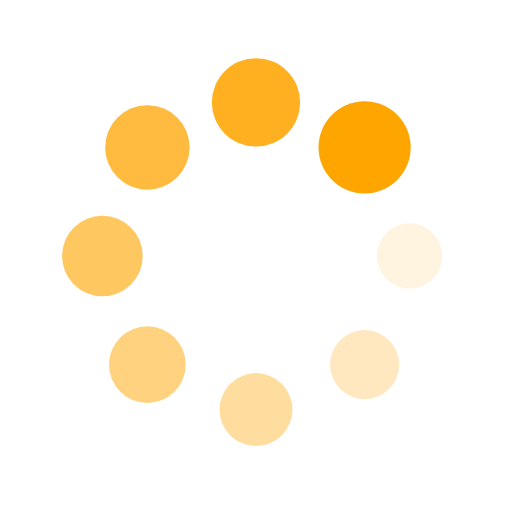
t = 0.00 s
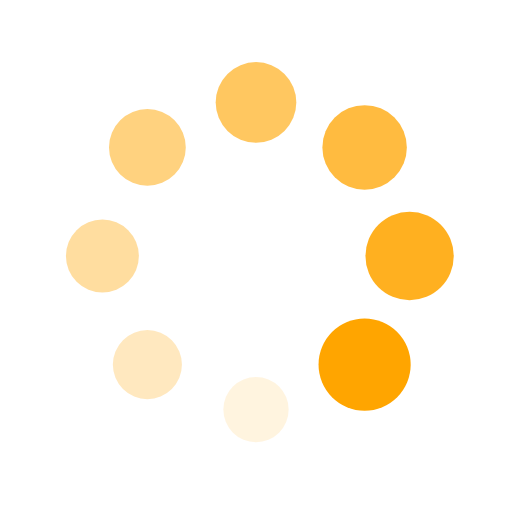
t = 0.25 s
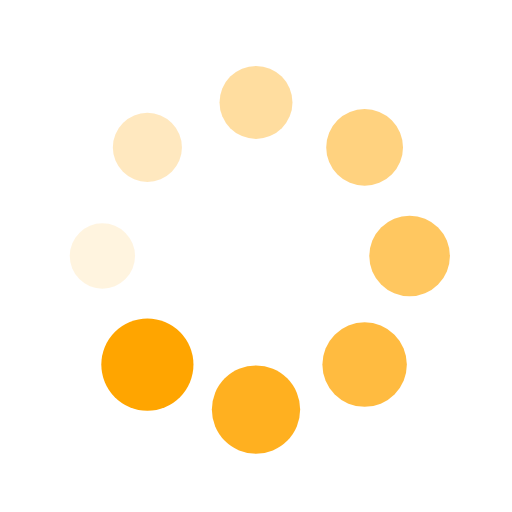
t = 0.50 s
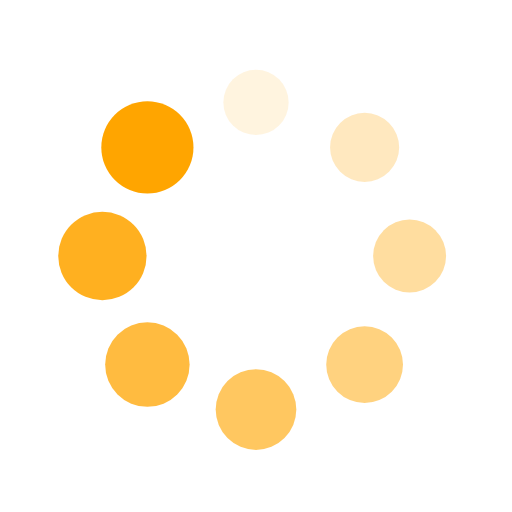
t = 0.75 s

The animated SVG that drew these frames (rendered in a browser with its animation timeline set to each time). Animation: 16 SMIL elements (animate=8,animateTransform=8); one cycle of 1.00 s, repeats indefinitely.

<?xml version="1.0" encoding="utf-8"?>
<svg xmlns="http://www.w3.org/2000/svg" xmlns:xlink="http://www.w3.org/1999/xlink" style="margin: auto; background: rgb(255, 255, 255,0); display: block; shape-rendering: auto;" width="200px" height="200px" viewBox="0 0 100 100" preserveAspectRatio="xMidYMid">
<g transform="translate(80,50)">
<g transform="rotate(0)">
<circle cx="0" cy="0" r="6" fill="orange" fill-opacity="1" transform="scale(1.39584 1.39584)">
  <animateTransform attributeName="transform" type="scale" begin="-0.875s" values="1.5 1.5;1 1" keyTimes="0;1" dur="1s" repeatCount="indefinite"></animateTransform>
  <animate attributeName="fill-opacity" keyTimes="0;1" dur="1s" repeatCount="indefinite" values="1;0" begin="-0.875s"></animate>
</circle>
</g>
</g><g transform="translate(71.21320343559643,71.21320343559643)">
<g transform="rotate(45)">
<circle cx="0" cy="0" r="6" fill="orange" fill-opacity="0.875" transform="scale(1.45834 1.45834)">
  <animateTransform attributeName="transform" type="scale" begin="-0.75s" values="1.5 1.5;1 1" keyTimes="0;1" dur="1s" repeatCount="indefinite"></animateTransform>
  <animate attributeName="fill-opacity" keyTimes="0;1" dur="1s" repeatCount="indefinite" values="1;0" begin="-0.75s"></animate>
</circle>
</g>
</g><g transform="translate(50,80)">
<g transform="rotate(90)">
<circle cx="0" cy="0" r="6" fill="orange" fill-opacity="0.75" transform="scale(1.02084 1.02084)">
  <animateTransform attributeName="transform" type="scale" begin="-0.625s" values="1.5 1.5;1 1" keyTimes="0;1" dur="1s" repeatCount="indefinite"></animateTransform>
  <animate attributeName="fill-opacity" keyTimes="0;1" dur="1s" repeatCount="indefinite" values="1;0" begin="-0.625s"></animate>
</circle>
</g>
</g><g transform="translate(28.786796564403577,71.21320343559643)">
<g transform="rotate(135)">
<circle cx="0" cy="0" r="6" fill="orange" fill-opacity="0.625" transform="scale(1.08334 1.08334)">
  <animateTransform attributeName="transform" type="scale" begin="-0.5s" values="1.5 1.5;1 1" keyTimes="0;1" dur="1s" repeatCount="indefinite"></animateTransform>
  <animate attributeName="fill-opacity" keyTimes="0;1" dur="1s" repeatCount="indefinite" values="1;0" begin="-0.5s"></animate>
</circle>
</g>
</g><g transform="translate(20,50.00000000000001)">
<g transform="rotate(180)">
<circle cx="0" cy="0" r="6" fill="orange" fill-opacity="0.5" transform="scale(1.14584 1.14584)">
  <animateTransform attributeName="transform" type="scale" begin="-0.375s" values="1.5 1.5;1 1" keyTimes="0;1" dur="1s" repeatCount="indefinite"></animateTransform>
  <animate attributeName="fill-opacity" keyTimes="0;1" dur="1s" repeatCount="indefinite" values="1;0" begin="-0.375s"></animate>
</circle>
</g>
</g><g transform="translate(28.78679656440357,28.786796564403577)">
<g transform="rotate(225)">
<circle cx="0" cy="0" r="6" fill="orange" fill-opacity="0.375" transform="scale(1.20834 1.20834)">
  <animateTransform attributeName="transform" type="scale" begin="-0.25s" values="1.5 1.5;1 1" keyTimes="0;1" dur="1s" repeatCount="indefinite"></animateTransform>
  <animate attributeName="fill-opacity" keyTimes="0;1" dur="1s" repeatCount="indefinite" values="1;0" begin="-0.25s"></animate>
</circle>
</g>
</g><g transform="translate(49.99999999999999,20)">
<g transform="rotate(270)">
<circle cx="0" cy="0" r="6" fill="orange" fill-opacity="0.25" transform="scale(1.27084 1.27084)">
  <animateTransform attributeName="transform" type="scale" begin="-0.125s" values="1.5 1.5;1 1" keyTimes="0;1" dur="1s" repeatCount="indefinite"></animateTransform>
  <animate attributeName="fill-opacity" keyTimes="0;1" dur="1s" repeatCount="indefinite" values="1;0" begin="-0.125s"></animate>
</circle>
</g>
</g><g transform="translate(71.21320343559643,28.78679656440357)">
<g transform="rotate(315)">
<circle cx="0" cy="0" r="6" fill="orange" fill-opacity="0.125" transform="scale(1.33334 1.33334)">
  <animateTransform attributeName="transform" type="scale" begin="0s" values="1.5 1.5;1 1" keyTimes="0;1" dur="1s" repeatCount="indefinite"></animateTransform>
  <animate attributeName="fill-opacity" keyTimes="0;1" dur="1s" repeatCount="indefinite" values="1;0" begin="0s"></animate>
</circle>
</g>
</g>
<!-- [ldio] generated by https://loading.io/ --></svg>
